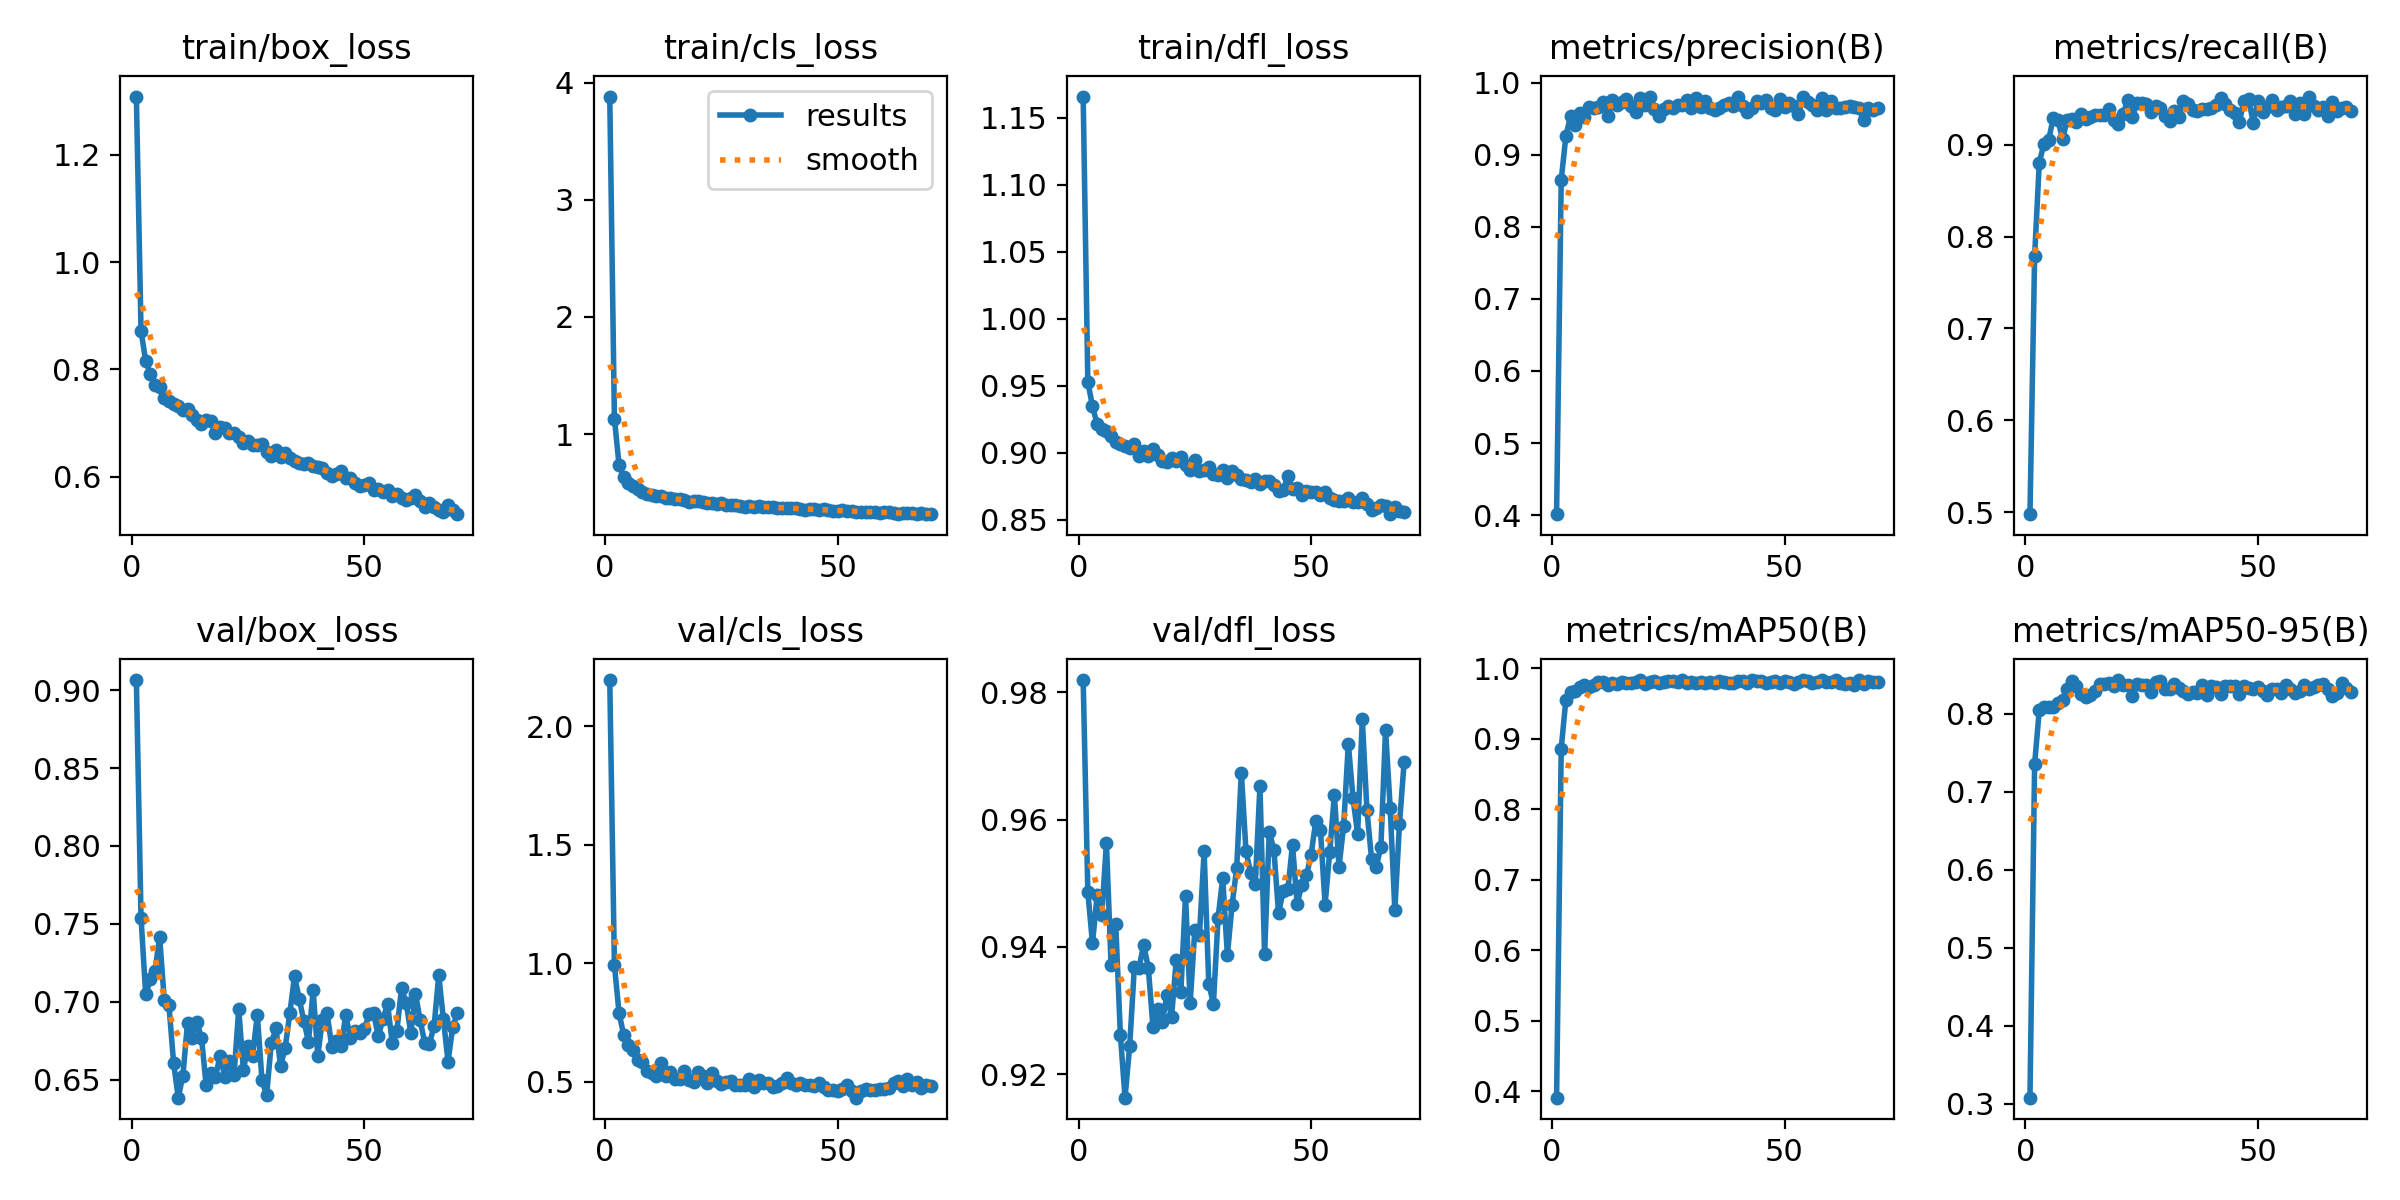

Source data for this figure (header and first rows):
epoch, train/box_loss, train/cls_loss, train/dfl_loss, metrics/precision(B), metrics/recall(B), metrics/mAP50(B), metrics/mAP50-95(B), val/box_loss, val/cls_loss, val/dfl_loss, lr/pg0, lr/pg1, lr/pg2
1, 1.308, 3.881, 1.166, 0.4014, 0.4979, 0.3912, 0.3078, 0.9065, 2.195, 0.9819, 8.5801e-05, 8.5801e-05, 8.5801e-05
2, 0.872, 1.13, 0.953, 0.8649, 0.7787, 0.8863, 0.7353, 0.754, 0.9917, 0.9487, 0.0001726, 0.0001726, 0.0001726
3, 0.8155, 0.7363, 0.9348, 0.9257, 0.8806, 0.9557, 0.8048, 0.7047, 0.7891, 0.9406, 0.0002586, 0.0002586, 0.0002586
4, 0.7913, 0.6327, 0.9214, 0.9533, 0.9012, 0.9662, 0.8081, 0.7144, 0.6971, 0.9481, 0.0002591, 0.0002591, 0.0002591
5, 0.7708, 0.582, 0.9175, 0.9416, 0.9049, 0.9678, 0.8082, 0.7196, 0.6559, 0.9451, 0.0002591, 0.0002591, 0.0002591
6, 0.7681, 0.5579, 0.9163, 0.9574, 0.929, 0.9741, 0.809, 0.7417, 0.6341, 0.9564, 0.0002578, 0.0002578, 0.0002578
7, 0.7463, 0.5311, 0.9124, 0.9528, 0.9267, 0.9757, 0.8137, 0.7009, 0.5929, 0.9371, 0.0002565, 0.0002565, 0.0002565
8, 0.7408, 0.5086, 0.9079, 0.9667, 0.9064, 0.9741, 0.8182, 0.6978, 0.5817, 0.9435, 0.0002552, 0.0002552, 0.0002552
9, 0.7353, 0.4911, 0.9063, 0.9653, 0.9269, 0.9769, 0.8323, 0.6609, 0.5468, 0.9262, 0.0002539, 0.0002539, 0.0002539
10, 0.7324, 0.4787, 0.9053, 0.9654, 0.9286, 0.9809, 0.842, 0.6384, 0.5383, 0.9163, 0.0002526, 0.0002526, 0.0002526
11, 0.724, 0.4739, 0.9037, 0.9727, 0.9253, 0.9811, 0.836, 0.6526, 0.5258, 0.9245, 0.0002513, 0.0002513, 0.0002513
12, 0.7261, 0.4737, 0.9067, 0.9529, 0.9338, 0.9762, 0.8255, 0.6866, 0.5774, 0.9368, 0.00025, 0.00025, 0.00025
13, 0.7152, 0.4543, 0.8977, 0.9755, 0.9286, 0.9792, 0.8217, 0.6767, 0.5226, 0.9367, 0.0002487, 0.0002487, 0.0002487
14, 0.7065, 0.4556, 0.9011, 0.9685, 0.9298, 0.9776, 0.8236, 0.687, 0.5392, 0.9404, 0.0002474, 0.0002474, 0.0002474
15, 0.6982, 0.4434, 0.8979, 0.9727, 0.9323, 0.9804, 0.8285, 0.6768, 0.512, 0.9368, 0.0002461, 0.0002461, 0.0002461
16, 0.7064, 0.4462, 0.9029, 0.9778, 0.9328, 0.9793, 0.8377, 0.6465, 0.5102, 0.9275, 0.0002448, 0.0002448, 0.0002448
17, 0.7038, 0.437, 0.8984, 0.9672, 0.9329, 0.9797, 0.8378, 0.6546, 0.5437, 0.9302, 0.0002435, 0.0002435, 0.0002435
18, 0.6818, 0.4251, 0.894, 0.9587, 0.9389, 0.9811, 0.8398, 0.6517, 0.5078, 0.9282, 0.0002422, 0.0002422, 0.0002422
19, 0.6925, 0.4275, 0.893, 0.9783, 0.9269, 0.9832, 0.8361, 0.6655, 0.4979, 0.9325, 0.0002409, 0.0002409, 0.0002409
20, 0.6911, 0.4262, 0.8964, 0.969, 0.9228, 0.9785, 0.8432, 0.652, 0.5401, 0.929, 0.0002396, 0.0002396, 0.0002396
21, 0.6811, 0.4182, 0.894, 0.9797, 0.9332, 0.9808, 0.8366, 0.662, 0.5222, 0.938, 0.0002383, 0.0002383, 0.0002383
22, 0.6806, 0.4168, 0.8965, 0.963, 0.9487, 0.9821, 0.8374, 0.6532, 0.4952, 0.933, 0.000237, 0.000237, 0.000237
23, 0.6743, 0.4116, 0.8908, 0.9534, 0.9303, 0.9799, 0.8222, 0.6953, 0.5378, 0.948, 0.0002357, 0.0002357, 0.0002357
24, 0.6622, 0.4038, 0.8871, 0.964, 0.9458, 0.9803, 0.8384, 0.6563, 0.5031, 0.9313, 0.0002344, 0.0002344, 0.0002344
25, 0.6659, 0.4097, 0.8946, 0.967, 0.9459, 0.9824, 0.8366, 0.6716, 0.4916, 0.9427, 0.0002331, 0.0002331, 0.0002331
26, 0.6587, 0.397, 0.8866, 0.9641, 0.9442, 0.9817, 0.8372, 0.6655, 0.4986, 0.9419, 0.0002318, 0.0002318, 0.0002318
27, 0.6586, 0.3982, 0.887, 0.9682, 0.9362, 0.98, 0.8275, 0.6916, 0.5014, 0.955, 0.0002304, 0.0002304, 0.0002304
28, 0.6614, 0.396, 0.8894, 0.9685, 0.9421, 0.9828, 0.8412, 0.6497, 0.4863, 0.9342, 0.0002292, 0.0002292, 0.0002292
29, 0.6464, 0.3877, 0.8843, 0.9762, 0.9398, 0.9789, 0.8425, 0.6402, 0.4853, 0.9311, 0.0002279, 0.0002279, 0.0002279
30, 0.6378, 0.381, 0.8831, 0.9649, 0.9316, 0.9801, 0.8322, 0.6734, 0.4859, 0.9446, 0.0002266, 0.0002266, 0.0002266
31, 0.65, 0.3877, 0.8872, 0.9784, 0.9264, 0.9799, 0.8312, 0.6829, 0.5095, 0.9508, 0.0002252, 0.0002252, 0.0002252
32, 0.6368, 0.3824, 0.8814, 0.9667, 0.9369, 0.9812, 0.8385, 0.6587, 0.4772, 0.9388, 0.0002239, 0.0002239, 0.0002239
33, 0.6443, 0.3836, 0.8865, 0.9747, 0.9302, 0.9787, 0.8333, 0.6706, 0.5076, 0.9465, 0.0002226, 0.0002226, 0.0002226
34, 0.6346, 0.3826, 0.8831, 0.9643, 0.9477, 0.9808, 0.8296, 0.693, 0.4932, 0.9524, 0.0002213, 0.0002213, 0.0002213
35, 0.6298, 0.377, 0.8808, 0.9615, 0.9446, 0.9791, 0.8248, 0.7164, 0.4945, 0.9674, 0.00022, 0.00022, 0.00022
36, 0.6257, 0.3776, 0.8794, 0.9643, 0.9376, 0.9818, 0.8273, 0.702, 0.4755, 0.9551, 0.0002187, 0.0002187, 0.0002187
37, 0.6234, 0.3693, 0.8779, 0.9689, 0.9365, 0.9809, 0.8272, 0.6876, 0.4827, 0.9516, 0.0002174, 0.0002174, 0.0002174
38, 0.6251, 0.373, 0.8805, 0.971, 0.9393, 0.979, 0.8373, 0.6745, 0.4926, 0.9499, 0.0002161, 0.0002161, 0.0002161
39, 0.6209, 0.3731, 0.8771, 0.9682, 0.9394, 0.9786, 0.8238, 0.7074, 0.5148, 0.9653, 0.0002148, 0.0002148, 0.0002148
40, 0.6188, 0.3686, 0.8787, 0.9799, 0.9405, 0.9818, 0.8354, 0.6654, 0.4939, 0.9388, 0.0002135, 0.0002135, 0.0002135
41, 0.6158, 0.3658, 0.879, 0.968, 0.943, 0.9815, 0.834, 0.6885, 0.4849, 0.9581, 0.0002122, 0.0002122, 0.0002122
42, 0.6073, 0.3618, 0.8756, 0.959, 0.9513, 0.9787, 0.8256, 0.6926, 0.4934, 0.9553, 0.0002109, 0.0002109, 0.0002109
43, 0.6009, 0.3549, 0.8712, 0.9653, 0.9445, 0.9829, 0.8355, 0.6712, 0.4843, 0.9453, 0.0002096, 0.0002096, 0.0002096
44, 0.6051, 0.362, 0.8724, 0.9743, 0.9383, 0.9823, 0.8358, 0.6747, 0.4839, 0.9488, 0.0002083, 0.0002083, 0.0002083
45, 0.6102, 0.364, 0.8824, 0.9711, 0.9349, 0.9815, 0.8359, 0.6715, 0.4808, 0.949, 0.000207, 0.000207, 0.000207
46, 0.5982, 0.3543, 0.8727, 0.976, 0.9244, 0.9789, 0.8255, 0.6913, 0.4964, 0.956, 0.0002057, 0.0002057, 0.0002057
47, 0.5971, 0.3592, 0.8739, 0.9654, 0.948, 0.9809, 0.835, 0.6769, 0.4755, 0.9467, 0.0002044, 0.0002044, 0.0002044
48, 0.5886, 0.352, 0.8684, 0.9618, 0.9494, 0.9822, 0.8325, 0.681, 0.4643, 0.9498, 0.0002031, 0.0002031, 0.0002031
49, 0.5822, 0.3484, 0.8713, 0.9768, 0.9241, 0.9797, 0.8323, 0.6798, 0.4663, 0.9513, 0.0002018, 0.0002018, 0.0002018
50, 0.5847, 0.3473, 0.8704, 0.9665, 0.9478, 0.9822, 0.8347, 0.6822, 0.4585, 0.9545, 0.0002005, 0.0002005, 0.0002005
51, 0.5875, 0.3487, 0.8711, 0.9719, 0.9362, 0.9808, 0.8286, 0.692, 0.4692, 0.9598, 0.0001992, 0.0001992, 0.0001992
52, 0.5759, 0.3428, 0.8683, 0.9677, 0.9408, 0.978, 0.8243, 0.6926, 0.4848, 0.9584, 0.0001979, 0.0001979, 0.0001979
53, 0.5777, 0.3461, 0.871, 0.957, 0.949, 0.9804, 0.8313, 0.6778, 0.4615, 0.9466, 0.0001966, 0.0001966, 0.0001966
54, 0.5717, 0.3388, 0.8663, 0.9806, 0.9384, 0.9834, 0.8321, 0.6889, 0.4325, 0.9549, 0.0001953, 0.0001953, 0.0001953
55, 0.5747, 0.3368, 0.865, 0.9727, 0.9408, 0.9823, 0.8268, 0.6986, 0.4609, 0.9639, 0.000194, 0.000194, 0.000194
56, 0.5647, 0.3363, 0.8637, 0.9685, 0.9417, 0.9791, 0.8363, 0.6737, 0.468, 0.9526, 0.0001927, 0.0001927, 0.0001927
57, 0.5682, 0.3384, 0.8639, 0.9624, 0.9473, 0.9811, 0.8313, 0.6815, 0.465, 0.959, 0.0001914, 0.0001914, 0.0001914
58, 0.5596, 0.3363, 0.8663, 0.9786, 0.9336, 0.9828, 0.8262, 0.7087, 0.465, 0.9719, 0.0001901, 0.0001901, 0.0001901
59, 0.5573, 0.33, 0.8631, 0.9616, 0.9455, 0.9801, 0.829, 0.6995, 0.4693, 0.9634, 0.0001888, 0.0001888, 0.0001888
60, 0.5598, 0.3355, 0.863, 0.9749, 0.9334, 0.9808, 0.8366, 0.6798, 0.4693, 0.9577, 0.0001875, 0.0001875, 0.0001875
... 10 more rows
